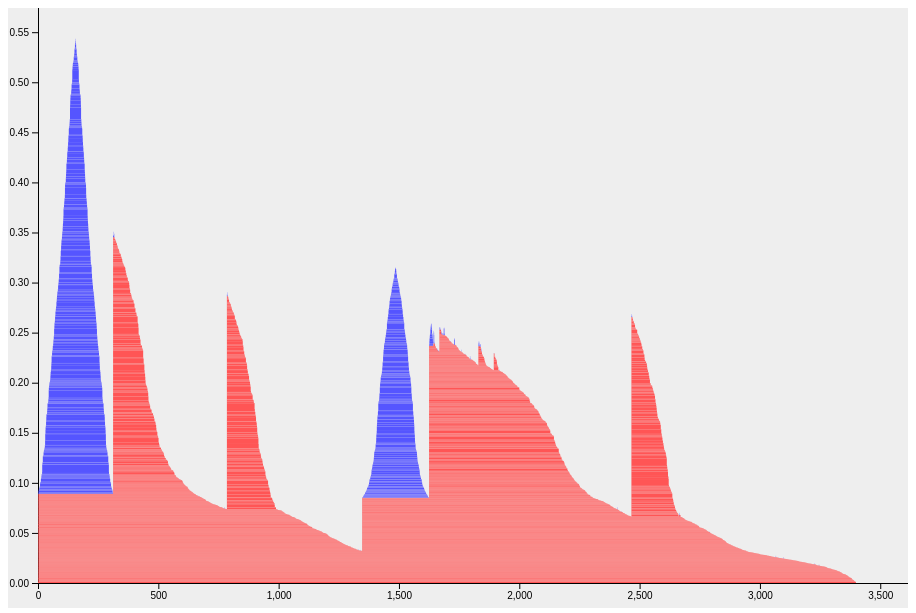
D3 v4 page, settled after 360 driven frames (6 s of simulated time); the page loaded 1 data file(s).


// ── index.js
//d3.js code
//var svgWidth = "90%", svgHeight = "90%";

var red = "#ff5555"
var blue = "#5555ff"
var green = "#55ff55"
var pink = "#FF69B4"

var svgWidth = 900, svgHeight = 600;
var svg = d3.select("svg")
    .attr("width", svgWidth)
    .attr("height", svgHeight);

var minPersistence, maxPersistence;
var maxWidth;
var group;
var xScale, yScale, x_axis, y_axis;
//load tree from JSON file
tree = [];
d3.json("./data/cat3.json", function(data) {
    //console.log(data);
	tree = data;
    minPersistence = tree[0].i;
    maxPersistence = minPersistence;
    maxWidth = tree[0].w*1.1; //10% increased
    for(var i = 0; i < tree.length; i++) {
        if(tree[i].i > maxPersistence)
            maxPersistence = tree[i].i;
    }
    maxPersistence = maxPersistence*1.05; //5% increased
    console.log("minPersistence = " + minPersistence);
    console.log("maxPersistence = " + maxPersistence);
    setAxes();
	PaintPart(0, 0, maxWidth, minPersistence- minPersistence*0.05);
});

function setAxes() {
    xScale = d3.scaleLinear()
        .domain([0,	maxWidth])
        .range([0, svgWidth]);

    yScale = d3.scaleLinear()
        .domain([minPersistence- minPersistence*0.05, maxPersistence + maxPersistence*0.05])
        .range([svgHeight, 0]);

    x_axis = d3.axisBottom().scale(xScale);

    y_axis = d3.axisLeft().scale(yScale);


    var xAxisBase = 25;
    var xAxisTranslate = svgHeight - xAxisBase;
    group = svg.append("g")
        .attr("transform", "translate(30, -" + xAxisBase + ")");
    group.call(y_axis);

    svg.append("g")
        .attr("transform", "translate(30, " + xAxisTranslate  +")")
        .call(x_axis);
}

function PaintPart(node, _x, width, base) {
    var baseIsoVal = base;
    var x = _x;

    //draw for each node in pedge
    if(tree[node].c.length == 0) {
        //draw in center    - DRAW HILL
        pedge = tree[node].p.slice().reverse()
        //console.log(pedge);
        for(var i = 0; i < pedge.length; i++) {
            //for each augmented node
            //console.log(pedge[i].i + ", " + baseIsoVal);
            group.append("rect")
                .attr("x", xScale(x + width/2 - pedge[i].w/2))
                .attr("y", yScale(pedge[i].i))
                .attr("width", xScale(pedge[i].w))
                .attr("height", yScale(baseIsoVal) - yScale(pedge[i].i))
                .attr("fill", blue);
            baseIsoVal = pedge[i].i;
        }
        //now draw node itself
        group.append("rect")
            .attr("x", xScale(x + width/2 - tree[node].w/2))
            .attr("y", yScale(tree[node].i))
            .attr("width", xScale(tree[node].w))
            .attr("height", yScale(baseIsoVal) - yScale(tree[node].i))
            .attr("fill", blue);
        baseIsoVal = tree[node].i;
        //console.log(node + " = node,isovalue = " + tree[node].i);
    } else {
        //draw in left side - DRAW PART
        pedge = tree[node].p.slice().reverse()
        //console.log(pedge);
        for(var i = 0; i < pedge.length; i++) {
            //for each augmented node
            //console.log(pedge[i].i + ", " + baseIsoVal);
            group.append("rect")
                .attr("x", xScale(x))
                .attr("y", yScale(pedge[i].i))
                .attr("width", xScale(pedge[i].w))
                .attr("height", yScale(baseIsoVal) - yScale(pedge[i].i))
                .attr("fill", red);
            baseIsoVal = pedge[i].i;
        }
        //now draw node itself
        group.append("rect")
            .attr("x", xScale(x))
            .attr("y", yScale(tree[node].i))
            .attr("width", xScale(tree[node].w))
            .attr("height", yScale(baseIsoVal) - yScale(tree[node].i))
            .attr("fill", red);
        baseIsoVal = tree[node].i;

        //call for each child
        for(var i = 0; i < tree[node].c.length; i++) {
            //know the width required for this child
            var child = tree[node].c[i];
            var w = tree[child].w;
            if(tree[child].p.length != 0) {
                w = tree[child].p[tree[child].p.length - 1].w;
            }
            PaintPart(child, x, w, baseIsoVal);
            x = x + w;
        }
    }
}


### data: data/cat3.json
[
 {
  "i": 0.0,
  "p": [],
  "c": [
   1
  ],
  "w": 3400
 },
 {
  "i": 0.01743,
  "p": [
   {
    "i": 0.01736,
    "w": 3248
   },
   {
    "i": 0.0173,
    "w": 3249
   },
   {
    "i": 0.01727,
    "w": 3250
   },
   {
    "i": 0.01703,
    "w": 3251
   },
   {
    "i": 0.01701,
    "w": 3252
   },
   {
    "i": 0.01699,
    "w": 3253
   },
   {
    "i": 0.01698,
    "w": 3254
   },
   {
    "i": 0.01695,
    "w": 3255
   },
   "... 143 more items"
  ],
  "c": [
   3,
   2
  ],
  "w": 3247
 },
 {
  "i": 0.01843,
  "p": [],
  "c": [],
  "w": 1
 },
 {
  "i": 0.0186,
  "p": [
   {
    "i": 0.01852,
    "w": 3229
   },
   {
    "i": 0.01852,
    "w": 3230
   },
   {
    "i": 0.01849,
    "w": 3231
   },
   {
    "i": 0.01847,
    "w": 3232
   },
   {
    "i": 0.01832,
    "w": 3233
   },
   {
    "i": 0.01821,
    "w": 3234
   },
   {
    "i": 0.01797,
    "w": 3235
   },
   {
    "i": 0.01789,
    "w": 3236
   },
   "... 9 more items"
  ],
  "c": [
   4,
   97
  ],
  "w": 3228
 },
 {
  "i": 0.0194,
  "p": [
   {
    "i": 0.01938,
    "w": 3210
   },
   {
    "i": 0.01928,
    "w": 3211
   },
   {
    "i": 0.01922,
    "w": 3212
   },
   {
    "i": 0.0192,
    "w": 3213
   },
   {
    "i": 0.0192,
    "w": 3214
   },
   {
    "i": 0.01913,
    "w": 3215
   },
   {
    "i": 0.01899,
    "w": 3216
   },
   {
    "i": 0.01889,
    "w": 3217
   },
   "... 8 more items"
  ],
  "c": [
   6,
   5
  ],
  "w": 3209
 },
 {
  "i": 0.01944,
  "p": [],
  "c": [],
  "w": 1
 },
 {
  "i": 0.02445,
  "p": [
   {
    "i": 0.02438,
    "w": 3100
   },
   {
    "i": 0.02432,
    "w": 3101
   },
   {
    "i": 0.02425,
    "w": 3102
   },
   {
    "i": 0.0242,
    "w": 3103
   },
   {
    "i": 0.0242,
    "w": 3104
   },
   {
    "i": 0.02414,
    "w": 3105
   },
   {
    "i": 0.02408,
    "w": 3106
   },
   {
    "i": 0.02404,
    "w": 3107
   },
   "... 100 more items"
  ],
  "c": [
   8,
   7
  ],
  "w": 3099
 },
 {
  "i": 0.02578,
  "p": [],
  "c": [],
  "w": 1
 },
 "... 90 more items"
]